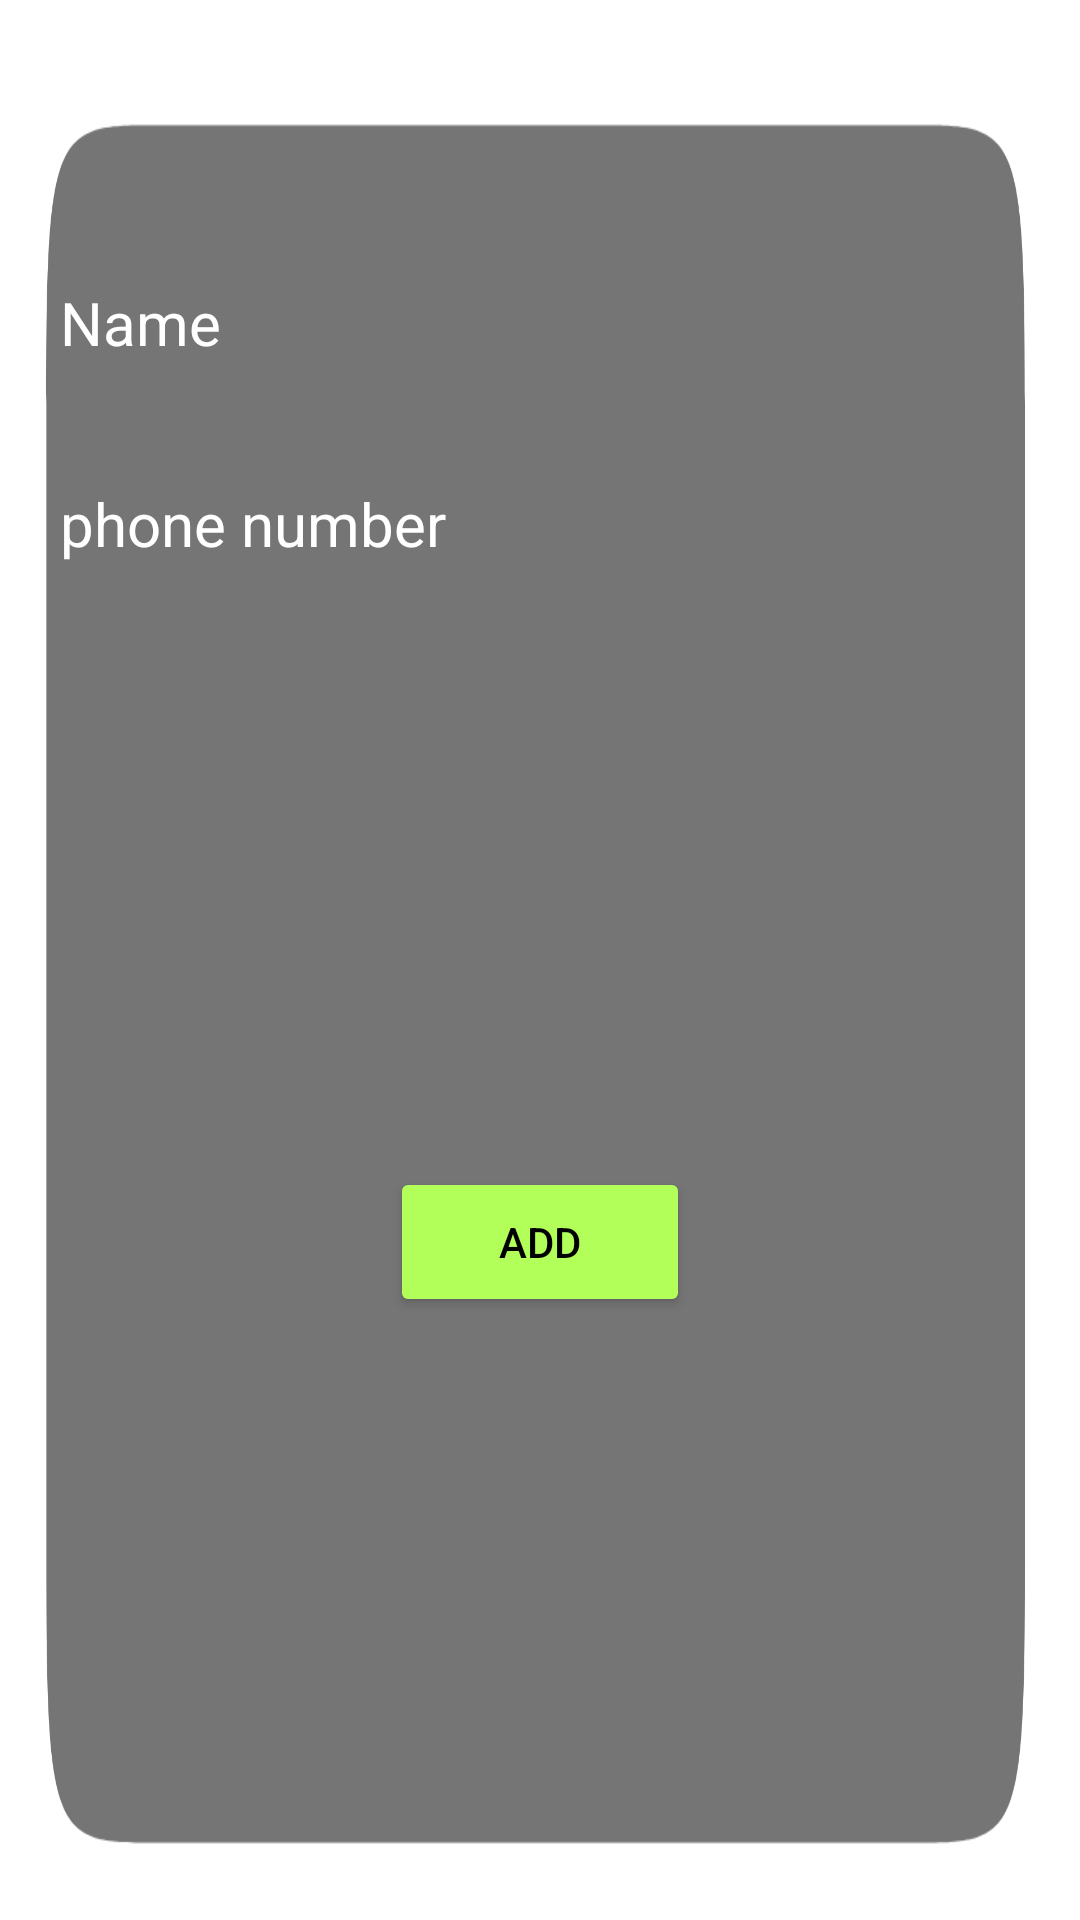

Reconstruct the res/layout file that produces this screen, plus the resources it refers to.
<!-- AndroidManifest.xml: application theme Theme.ContactAdd -->
<!-- res/layout/update_contact.xml -->
<?xml version="1.0" encoding="utf-8"?>
<androidx.constraintlayout.widget.ConstraintLayout xmlns:android="http://schemas.android.com/apk/res/android"
    xmlns:app="http://schemas.android.com/apk/res-auto"
    xmlns:tools="http://schemas.android.com/tools"
    android:layout_width="300dp"
    android:layout_height="300dp"
    android:background="@drawable/tarnparent">

    <ImageView
        android:id="@+id/image_view"
        android:layout_width="80dp"
        android:layout_height="80dp"
        android:src="@drawable/ic_baseline_add_24"
        android:layout_marginTop="10dp"
        app:layout_constraintEnd_toEndOf="parent"
        app:layout_constraintStart_toStartOf="parent"
        app:layout_constraintTop_toTopOf="parent"
        app:tint="@color/white" />

    <EditText
        android:id="@+id/name"
        android:layout_width="match_parent"
        android:layout_height="wrap_content"
        android:layout_marginTop="4dp"
       android:layout_marginRight="20dp"
        android:layout_marginLeft="20dp"
        android:background="@android:color/transparent"
        android:hint="Name"
        android:textColor="@color/white"
        android:textColorHint="@color/white"
        android:textSize="20dp"
        app:layout_constraintEnd_toEndOf="parent"
        app:layout_constraintStart_toStartOf="parent"
        app:layout_constraintTop_toBottomOf="@+id/image_view" />


    <EditText
        android:id="@+id/phoneNumber"
        android:layout_width="match_parent"
        android:layout_height="wrap_content"
        android:layout_marginLeft="20dp"
        android:layout_marginRight="20dp"
        android:layout_marginTop="40dp"
        android:background="@android:color/transparent"
        android:hint="phone number"
        android:inputType="number"
        android:textColor="@color/white"
        android:textColorHint="@color/white"
        android:textSize="20dp"
        app:layout_constraintEnd_toEndOf="parent"
        app:layout_constraintStart_toStartOf="parent"
        app:layout_constraintTop_toBottomOf="@+id/name" />

    <Button
        android:id="@+id/addNumber"
        android:layout_width="100dp"
        android:layout_height="50dp"
        android:backgroundTint="#B2FF59"
        android:text="Add"
        android:textColor="@color/black"
        app:layout_constraintBottom_toBottomOf="parent"
        app:layout_constraintEnd_toEndOf="parent"
        app:layout_constraintStart_toStartOf="parent"
        app:layout_constraintTop_toBottomOf="@+id/phoneNumber" />

</androidx.constraintlayout.widget.ConstraintLayout>
<!-- resources referenced by this layout -->
<resources>
  <!-- drawable tarnparent: png bitmap (drawable, 17110 bytes) -->
  <style name="Theme.ContactAdd" parent="Theme.MaterialComponents.DayNight.DarkActionBar">
          
          <item name="colorPrimary">@color/purple_500</item>
          <item name="colorPrimaryVariant">@color/purple_700</item>
          <item name="colorOnPrimary">@color/white</item>
          
          <item name="colorSecondary">@color/teal_200</item>
          <item name="colorSecondaryVariant">@color/teal_700</item>
          <item name="colorOnSecondary">@color/black</item>
          
          <item name="android:statusBarColor" tools:targetApi="l">?attr/colorPrimaryVariant</item>
          
      </style>
  <!-- not gathered from this repository: default colours our renderer supplied (Android Studio template values) -->
  <color name="purple_500">#FF6200EE</color>
  <color name="purple_700">#FF3700B3</color>
  <color name="teal_200">#FF03DAC5</color>
  <color name="teal_700">#FF018786</color>
  <color name="black">#FF000000</color>
  <color name="white">#FFFFFFFF</color>
</resources>
